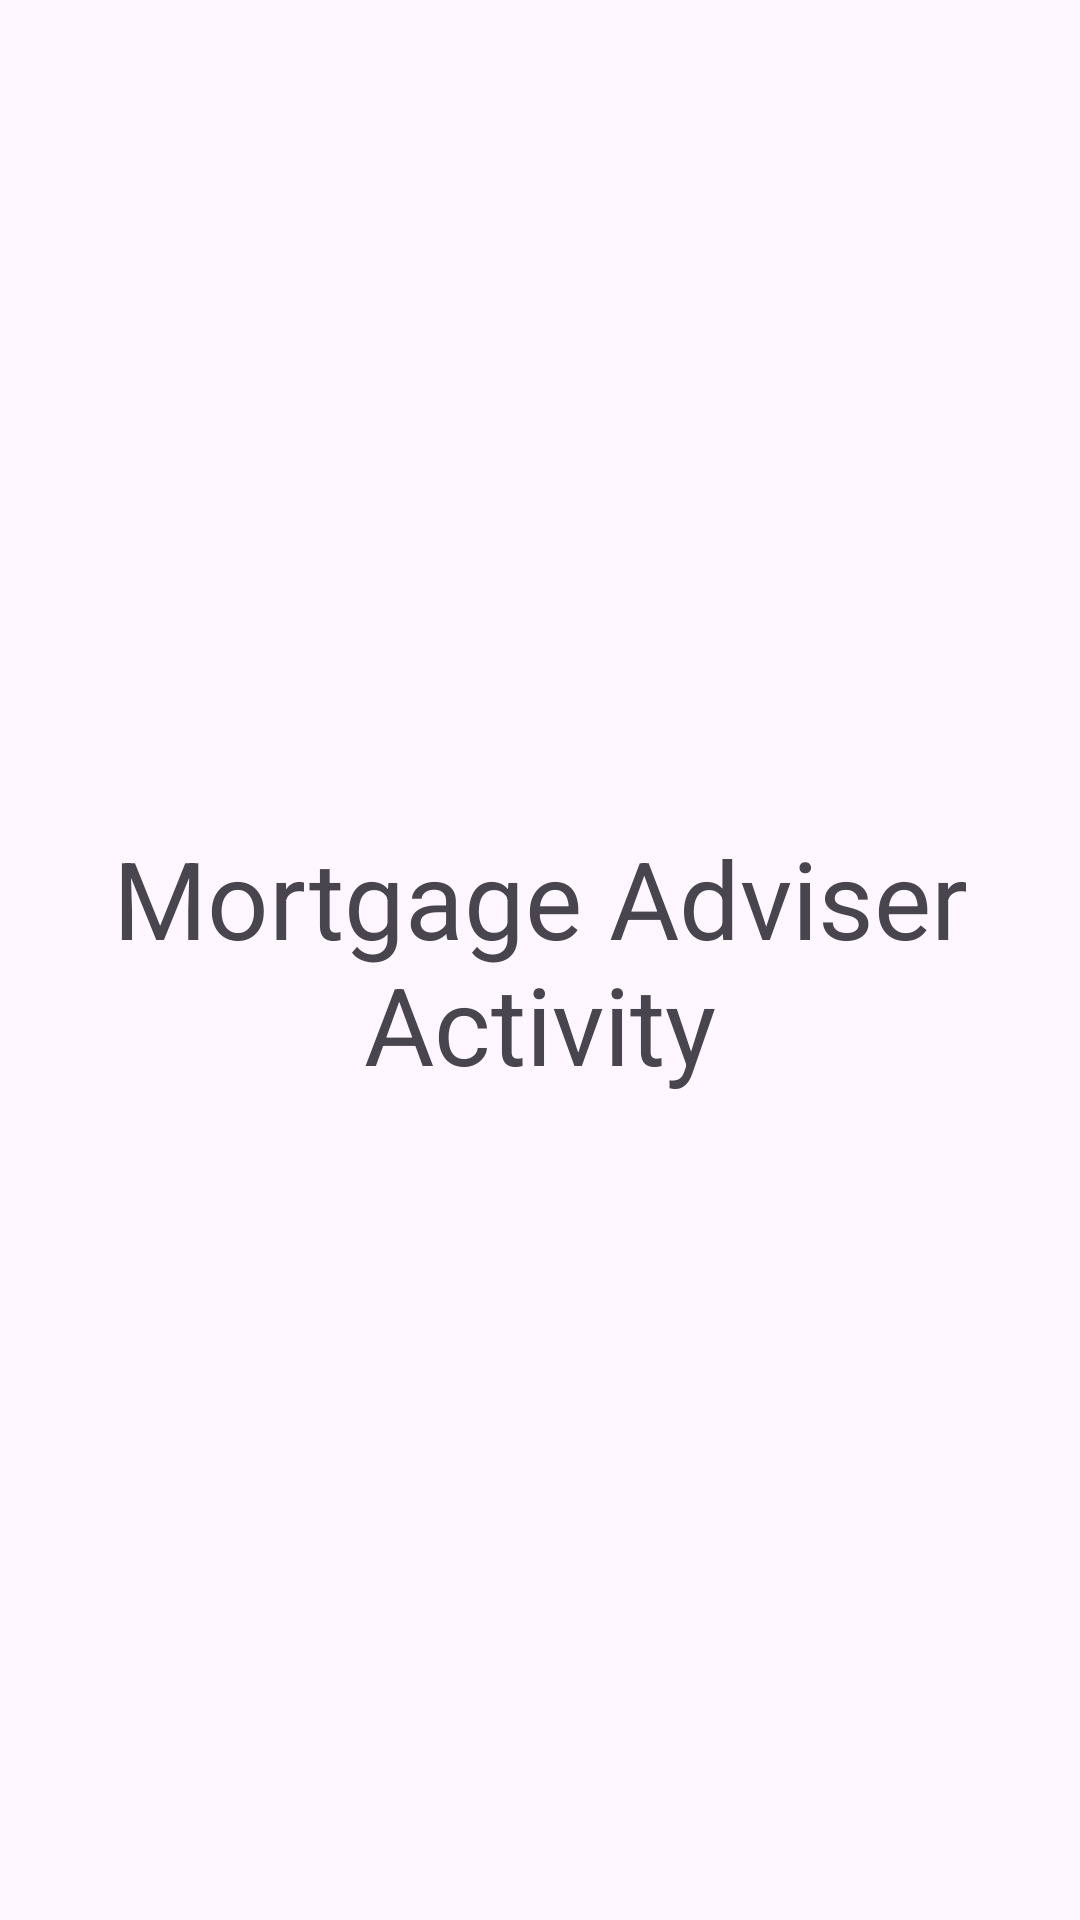

Here is an Android app screen rendered from its layout file. Give the layout XML and the strings, colors and styles it references.
<!-- AndroidManifest.xml: application theme Theme.ProperProperties -->
<!-- res/layout/activity_mortgage_checker.xml -->
<?xml version="1.0" encoding="utf-8"?>
<androidx.constraintlayout.widget.ConstraintLayout xmlns:android="http://schemas.android.com/apk/res/android"
    xmlns:app="http://schemas.android.com/apk/res-auto"
    xmlns:tools="http://schemas.android.com/tools"
    android:layout_width="match_parent"
    android:layout_height="match_parent">

    <TextView
        android:id="@+id/textView"
        android:layout_width="wrap_content"
        android:layout_height="wrap_content"
        android:gravity="center"
        android:text="Mortgage Adviser Activity"
        android:textSize="36sp"
        app:layout_constraintBottom_toBottomOf="parent"
        app:layout_constraintEnd_toEndOf="parent"
        app:layout_constraintStart_toStartOf="parent"
        app:layout_constraintTop_toTopOf="parent"
        tools:layout_editor_absoluteX="176dp"
        tools:layout_editor_absoluteY="289dp" />
</androidx.constraintlayout.widget.ConstraintLayout>
<!-- resources referenced by this layout -->
<resources>
  <style name="Theme.ProperProperties" parent="Base.Theme.ProperProperties" />
  <style name="Base.Theme.ProperProperties" parent="Theme.Material3.DayNight">
          
          
      </style>
</resources>
